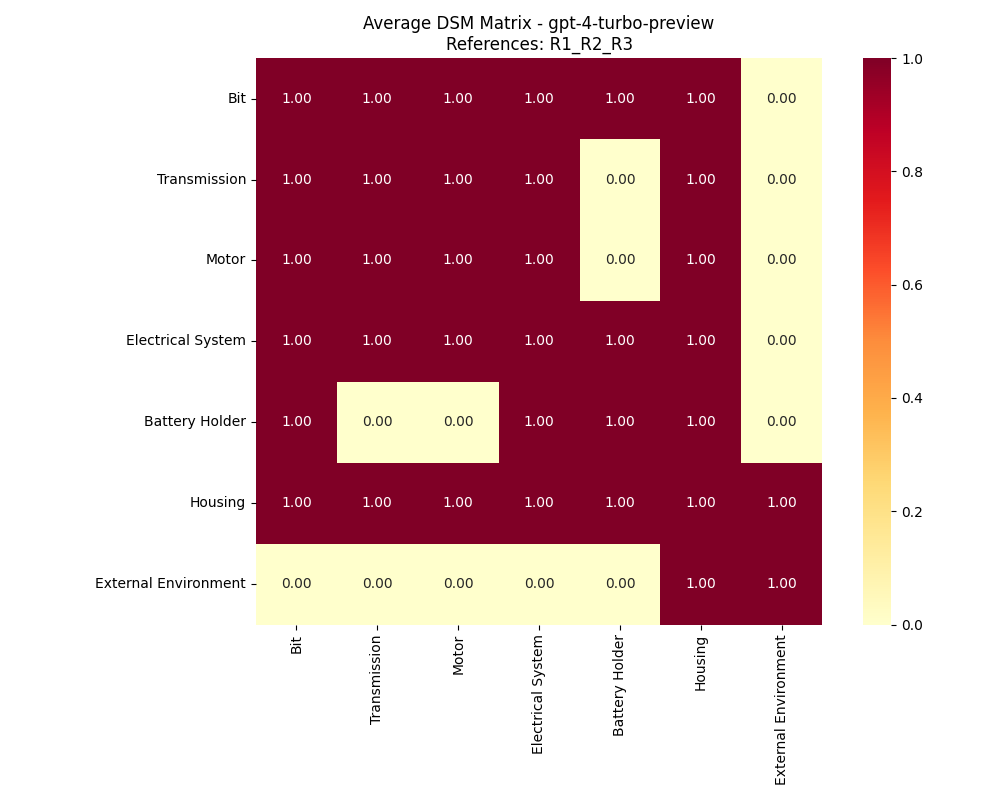

The data file committed next to this chart (first rows):
, Bit, Transmission, Motor, Electrical System, Battery Holder, Housing, External Environment
Bit, 1, 1, 1, 1, 1, 1, 0
Transmission, 1, 1, 1, 1, 0, 1, 0
Motor, 1, 1, 1, 1, 0, 1, 0
Electrical System, 1, 1, 1, 1, 1, 1, 0
Battery Holder, 1, 0, 0, 1, 1, 1, 0
Housing, 1, 1, 1, 1, 1, 1, 1
External Environment, 0, 0, 0, 0, 0, 1, 1
